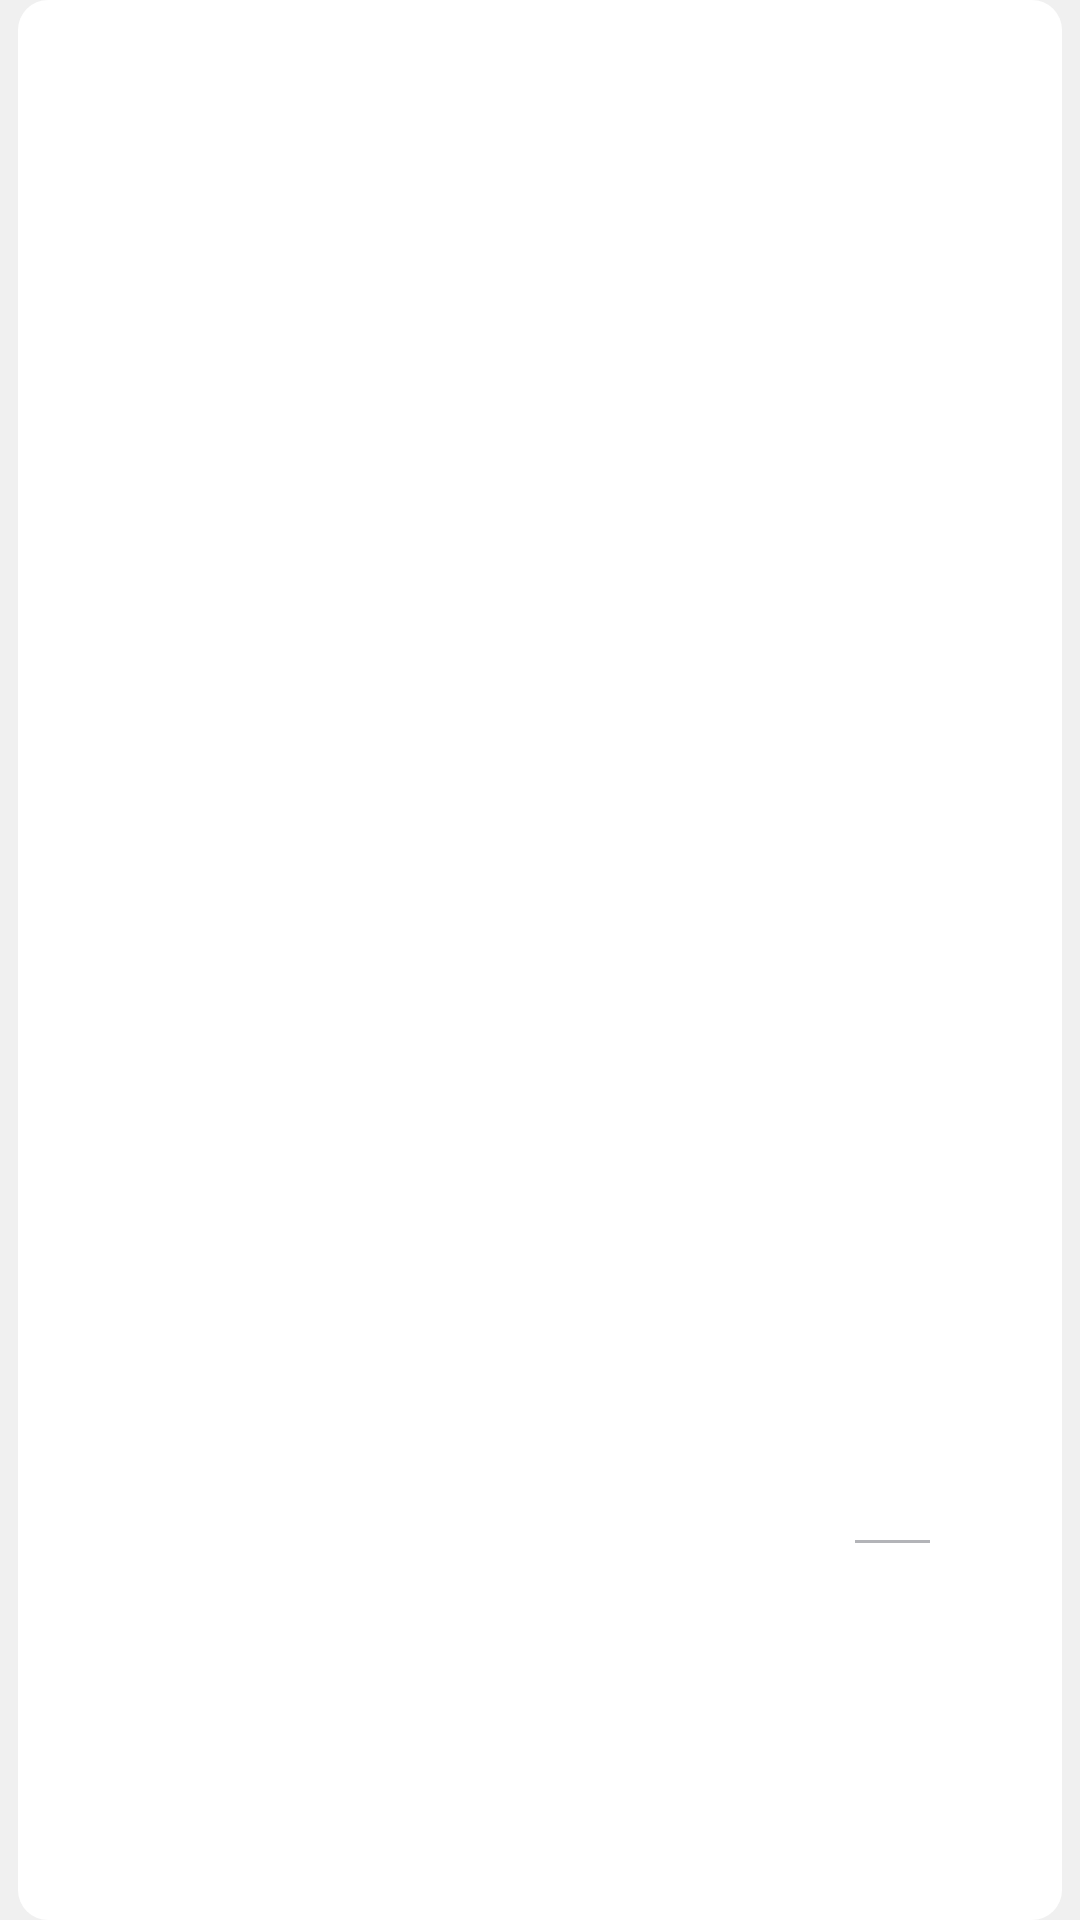

Write the Android layout XML for this screen, with the resource values it uses.
<!-- AndroidManifest.xml: application theme AppTheme.NoActionBar -->
<!-- res/layout/fragment_content.xml -->
<?xml version="1.0" encoding="utf-8"?>
<RelativeLayout xmlns:android="http://schemas.android.com/apk/res/android"
    xmlns:tools="http://schemas.android.com/tools"
    android:layout_width="match_parent"
    android:layout_height="match_parent"
    android:background="@color/back_groud_gray">

    <RelativeLayout
        android:layout_width="match_parent"
        android:layout_height="match_parent"
        android:background="@drawable/rect_radius"
        android:layout_alignParentTop="true"
        android:layout_centerHorizontal="true"
        android:layout_marginLeft="6dp"
        android:layout_marginRight="6dp">

        <ImageView
            android:id="@+id/img_daily"
            android:layout_width="match_parent"
            android:layout_height="400dp"
            android:layout_margin="6dp"
            android:scaleType="centerCrop"/>

        <TextView
            android:id="@+id/day"
            android:layout_below="@id/img_daily"
            android:layout_width="wrap_content"
            android:layout_height="wrap_content"
            android:textColor="@color/text_gray1"
            android:textSize="24sp"
            android:textStyle="bold"
            android:layout_centerHorizontal="true"
            tools:text="27"/>

        <TextView
            android:id="@+id/date"
            android:layout_below="@id/day"
            android:layout_width="wrap_content"
            android:layout_height="wrap_content"
            android:textColor="@color/text_gray1"
            android:textSize="14sp"
            android:layout_centerHorizontal="true"
            android:layout_marginTop="6dp"
            tools:text="周四 六月"/>

        <TextView
            android:id="@+id/text_daily"
            android:layout_below="@id/date"
            android:layout_width="wrap_content"
            android:layout_height="wrap_content"
            android:layout_marginTop="10dp"
            android:textSize="12sp"
            android:textColor="@color/text_gray2"
            android:layout_marginLeft="12dp"
            android:layout_marginRight="12dp"
            android:layout_centerHorizontal="true"
            tools:text="正文部分"
            android:lineSpacingMultiplier="1.2"
            android:maxLines="3"
            android:ellipsize="end"/>

        <LinearLayout
            android:layout_width="wrap_content"
            android:layout_height="wrap_content"
            android:orientation="horizontal"
            android:layout_below="@id/text_daily"
            android:layout_marginLeft="12dp"
            android:layout_marginRight="42dp"
            android:layout_alignParentRight="true"
            android:layout_marginTop="10dp">

            <View
                android:layout_width="25dp"
                android:layout_height="1dp"
                android:layout_gravity="center_vertical"
                android:background="@color/text_gray3"/>
            <TextView
                android:id="@+id/author"
                android:layout_width="wrap_content"
                android:layout_height="wrap_content"
                android:textSize="12sp"
                android:textColor="@color/text_gray2"
                tools:text="测试一下"
                android:layout_marginLeft="2dp"/>

        </LinearLayout>

    </RelativeLayout>

</RelativeLayout>
<!-- resources referenced by this layout -->
<resources>
  <color name="back_groud_gray">#F0F0F0</color>
  <color name="text_gray1">#2E2C2F</color>
  <color name="text_gray2">#66656D</color>
  <color name="text_gray3">#B3B4B8</color>
  <!-- drawable rect_radius (drawable) -->
  <?xml version="1.0" encoding="utf-8"?>
  <shape xmlns:android="http://schemas.android.com/apk/res/android"
      android:shape="rectangle">
      <size android:width="5dp" android:height="5dp"/>
      <solid android:color="#ffffff"/>
      <corners android:radius="10dp"/>
  </shape>
  <style name="AppTheme.NoActionBar">
          <item name="windowActionBar">false</item>
          <item name="windowNoTitle">true</item>
          <item name="android:windowTranslucentStatus">true</item>
          <item name="android:windowTranslucentNavigation">true</item>
          <item name="android:statusBarColor">@android:color/transparent</item>
      </style>
</resources>
